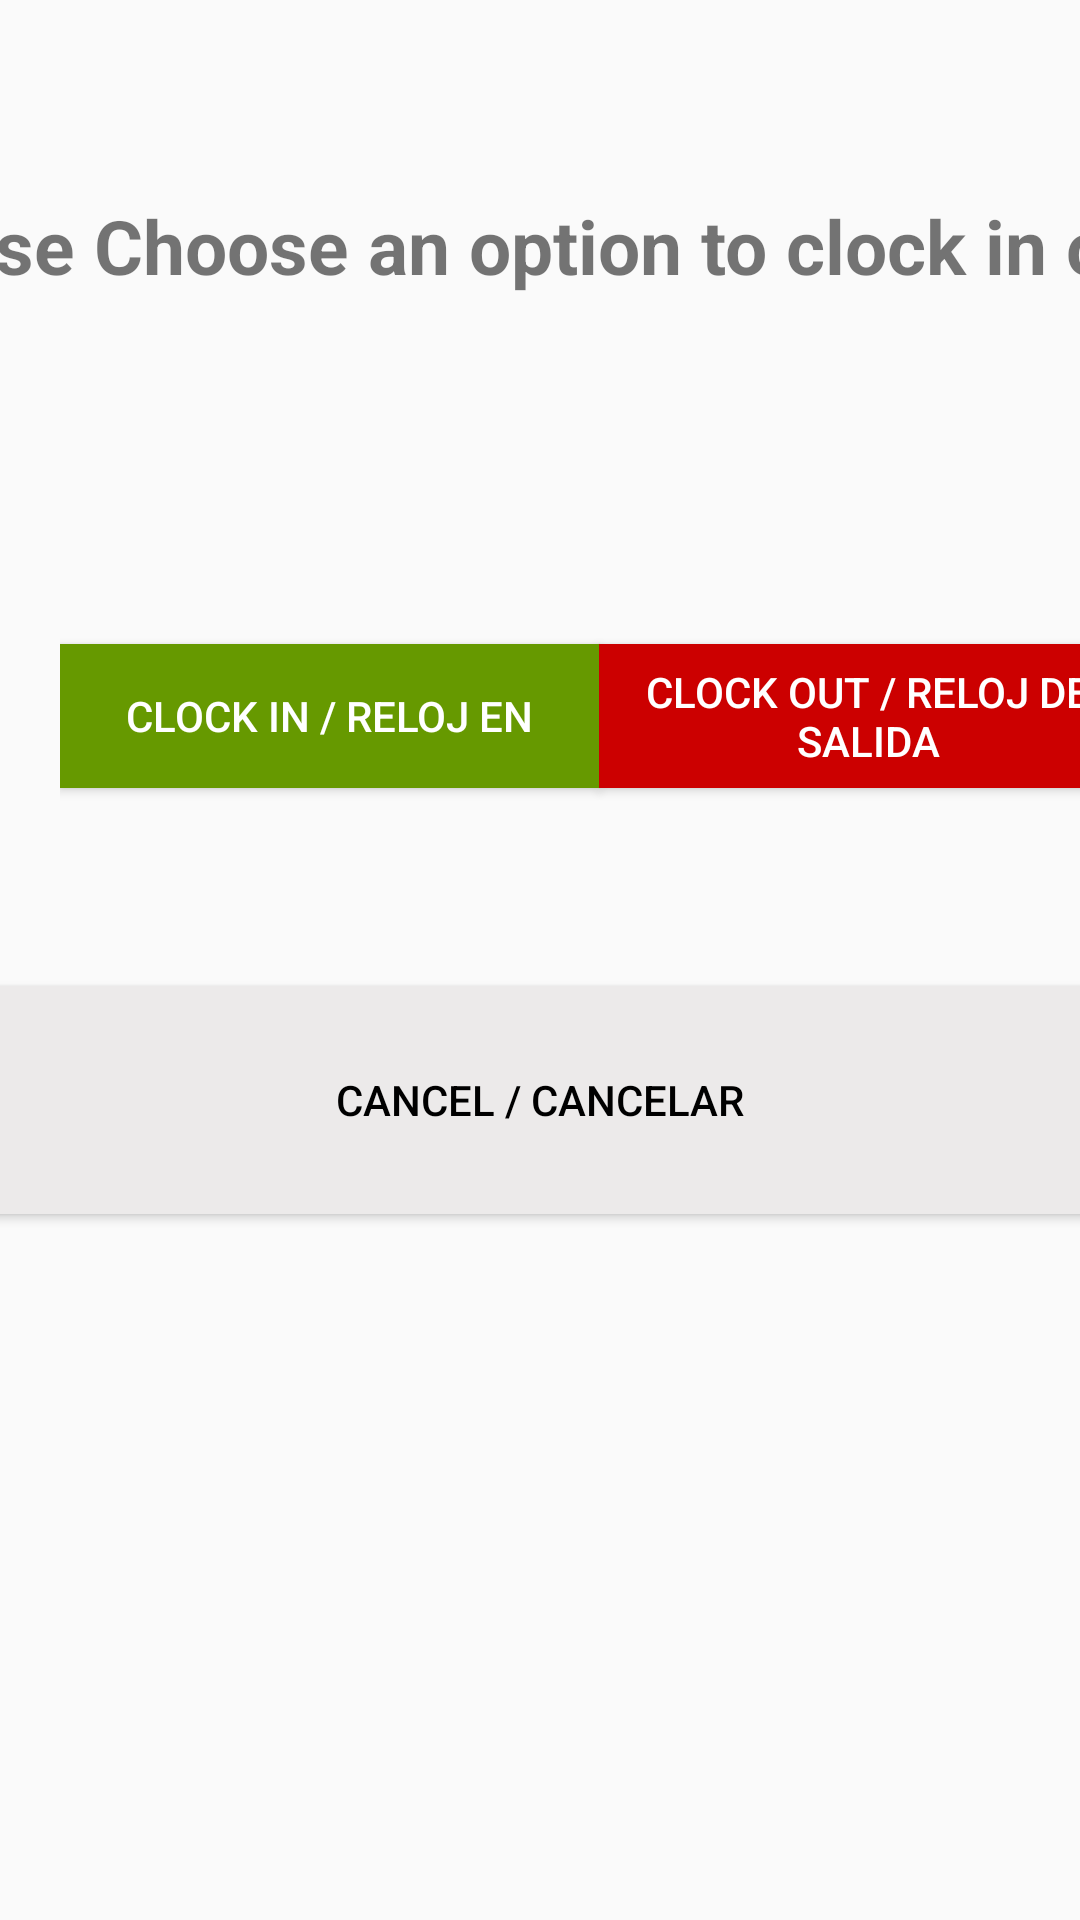

This screen was rendered from an Android layout file. Write that file and the resources it references.
<!-- AndroidManifest.xml: application theme AppTheme -->
<!-- res/layout/activity_fob_options.xml -->
<?xml version="1.0" encoding="utf-8"?>
<LinearLayout xmlns:android="http://schemas.android.com/apk/res/android"
    xmlns:tools="http://schemas.android.com/tools"
    android:layout_width="match_parent"
    android:layout_height="match_parent"
    xmlns:andriod="http://schemas.android.com/apk/res-auto"

    android:orientation="vertical"
    android:weightSum="10"
    tools:context=".fobOptions">




        <TextView
            android:id="@+id/statusresult"
            android:layout_width="513dp"
            android:layout_height="wrap_content"
            android:layout_gravity="top|center"
            android:paddingLeft="25dp"
            android:paddingTop="15dp"
            android:text="Please Choose an option to clock in or out"
            android:textSize="25dp"
            android:layout_marginTop="50dp"
            android:layout_span="2"
            android:textStyle="bold" />


    <LinearLayout
        android:id="@+id/tableRow1a"
        android:layout_width="match_parent"
        android:layout_height="160dp"
        android:layout_marginTop="70dp"
        android:paddingLeft="20dp">


        <Button
            android:id="@+id/btnfobin"
            android:layout_width="220dp"

            android:layout_height="wrap_content"
            android:layout_gravity="center"
            android:layout_marginBottom="10dp"
            android:layout_weight="1"
            android:background="@android:color/holo_green_dark"
            android:text="Clock In / Reloj en"
            android:textColor="@android:color/white"
            tools:visibility="visible" />


        
        <View
            android:layout_width="1dp"
            android:layout_height="1dp"
            android:layout_weight="1" />

        


        <Button
            android:id="@+id/btnfobout"
            android:layout_width="220dp"
            android:layout_height="wrap_content"
            android:layout_gravity="center"
            android:layout_marginRight="20dp"
            android:layout_marginBottom="10dp"
            android:layout_weight="1"
            android:background="@android:color/holo_red_dark"
            android:text="Clock out / Reloj de salida"
            android:textColor="@android:color/white"
            tools:visibility="visible" />


    </LinearLayout>

    <Button
        android:id="@+id/btnClockincancel"
        android:layout_width="522dp"
        android:layout_height="50dp"
        android:layout_gravity="center"
        android:layout_weight="1"

        android:background="#ECEAEA"

        android:text="Cancel / Cancelar"
        android:textColor="@android:color/black"
        tools:visibility="visible" />


</LinearLayout>
<!-- resources referenced by this layout -->
<resources>
  <style name="AppTheme" parent="Theme.AppCompat.Light.DarkActionBar">
          
          <item name="colorPrimary">@color/colorPrimary</item>
          <item name="colorPrimaryDark">@color/colorPrimaryDark</item>
          <item name="colorAccent">@color/colorAccent</item>
      </style>
  <!-- not gathered from this repository: default colours our renderer supplied (Android Studio template values) -->
  <color name="colorPrimary">#FF6200EE</color>
  <color name="colorPrimaryDark">#FF3700B3</color>
  <color name="colorAccent">#FF03DAC5</color>
</resources>
